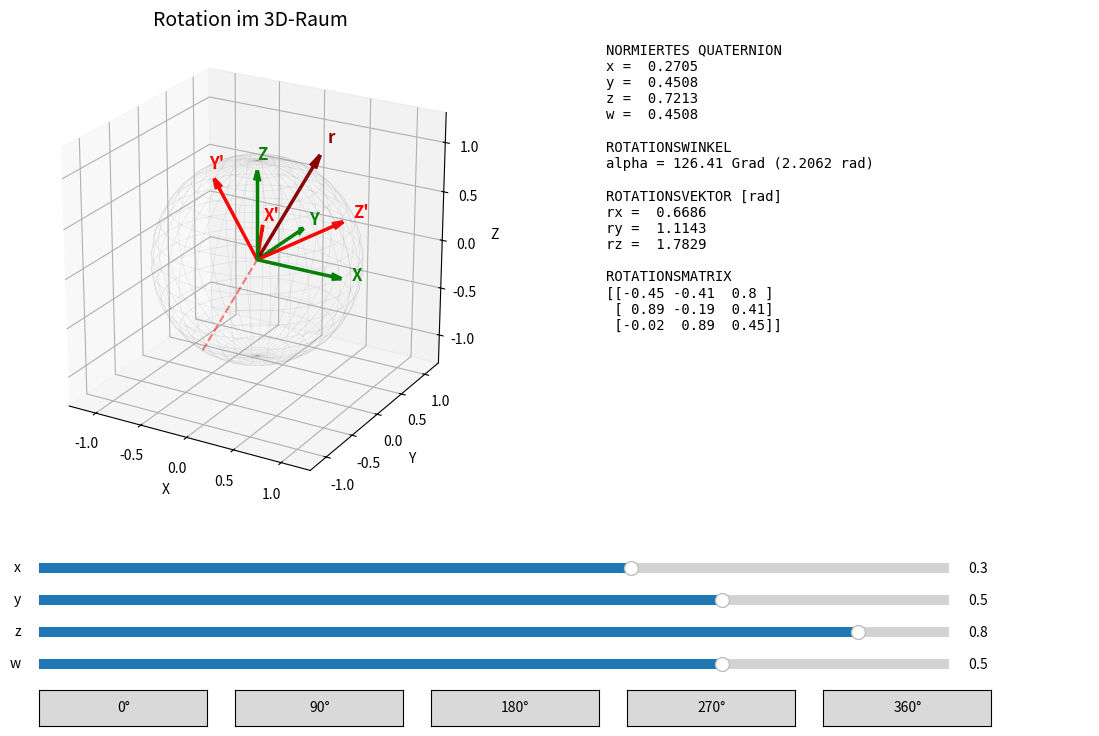

This chart was generated by the following Python code:
import numpy as np
import matplotlib.pyplot as plt
from matplotlib.widgets import Slider, Button


# ------------------------------------------------------------
# Quaternion -> Rotationsmatrix
# ------------------------------------------------------------
def quaternion_to_matrix(x, y, z, w):

    q = np.array([x, y, z, w], dtype=float)
    norm = np.linalg.norm(q)

    if norm < 1e-8:
        q = np.array([0.0, 0.0, 0.0, 1.0])
    else:
        q = q / norm

    x, y, z, w = q

    R = np.array([
        [1 - 2*(y*y + z*z), 2*(x*y - z*w),     2*(x*z + y*w)],
        [2*(x*y + z*w),     1 - 2*(x*x + z*z), 2*(y*z - x*w)],
        [2*(x*z - y*w),     2*(y*z + x*w),     1 - 2*(x*x + y*y)]
    ])

    return q, R


# ------------------------------------------------------------
# Quaternion -> Achse, Winkel und Rotationsvektor
# ------------------------------------------------------------
def quaternion_to_axis_angle(q):

    q = np.array(q, dtype=float)

    # q und -q beschreiben dieselbe Orientierung.
    # Hier wird die kürzeste Rotation verwendet.
    if q[3] < 0:
        q = -q

    v = q[:3]
    w = np.clip(q[3], -1.0, 1.0)

    s = np.linalg.norm(v)

    if s < 1e-8:
        axis = np.array([1.0, 0.0, 0.0])
        alpha = 0.0
    else:
        axis = v / s
        alpha = 2 * np.arctan2(s, w)

    rotvec = axis * alpha

    return axis, alpha, rotvec

# ------------------------------------------------------------
# Figure
# ------------------------------------------------------------
fig = plt.figure(figsize=(14, 8))

# Platz für Slider unten lassen
plt.subplots_adjust(bottom=0.30)

ax = fig.add_subplot(121, projection="3d")
ax_info = fig.add_subplot(122)

ax_info.axis("off")


# ------------------------------------------------------------
# Slider
# ------------------------------------------------------------
slider_x_ax = plt.axes([0.15, 0.20, 0.65, 0.025])
slider_y_ax = plt.axes([0.15, 0.16, 0.65, 0.025])
slider_z_ax = plt.axes([0.15, 0.12, 0.65, 0.025])
slider_w_ax = plt.axes([0.15, 0.08, 0.65, 0.025])

slider_x = Slider(slider_x_ax, "x", -1, 1, valinit=0.3)
slider_y = Slider(slider_y_ax, "y", -1, 1, valinit=0.5)
slider_z = Slider(slider_z_ax, "z", -1, 1, valinit=0.8)
slider_w = Slider(slider_w_ax, "w", -1, 1, valinit=0.5)


# ------------------------------------------------------------
# Kugel zeichnen
# ------------------------------------------------------------
def draw_sphere(ax):

    u = np.linspace(0, 2*np.pi, 30)
    v = np.linspace(0, np.pi, 15)

    xs = np.outer(np.cos(u), np.sin(v))
    ys = np.outer(np.sin(u), np.sin(v))
    zs = np.outer(np.ones(np.size(u)), np.cos(v))

    ax.plot_wireframe(
        xs, ys, zs,
        linewidth=0.3,
        alpha=0.15
    )


# ------------------------------------------------------------
# Koordinatensystem zeichnen
# ------------------------------------------------------------
def draw_coordinate_system(ax, R=None, length=0.8):

    if R is None:
        R = np.eye(3)

    labels = ["X", "Y", "Z"]

    for i in range(3):

        vec = R[:, i] * length

        ax.quiver(
            0, 0, 0,
            vec[0], vec[1], vec[2],
            linewidth=3
        )

        ax.text(
            vec[0] * 1.1,
            vec[1] * 1.1,
            vec[2] * 1.1,
            labels[i],
            fontsize=12,
            fontweight="bold"
        )


def pfeil(start, richtung, farbe, label, laenge=1.0):

    v = np.array(richtung) * laenge

    ax.quiver(
        *start,
        *v,
        color=farbe,
        linewidth=2.5,
        arrow_length_ratio=0.12
    )

    ende = np.array(start) + v * 1.12

    ax.text(
        *ende,
        label,
        color=farbe,
        fontsize=12,
        fontweight="bold"
    )

# ------------------------------------------------------------
# Update
# ------------------------------------------------------------
def update(val=None):
    # Quaternion aus den vier vorhandenen Slidern
    x = slider_x.val
    y = slider_y.val
    z = slider_z.val
    w = slider_w.val

    # Normiertes Quaternion und Rotationsmatrix
    q, R = quaternion_to_matrix(x, y, z, w)

    # Rotationsachse, Winkel und Rotationsvektor
    axis, angle, rotvec = quaternion_to_axis_angle(q)
    # 3D-Grafik
    ax.cla()
    ax.set_title("Rotation im 3D-Raum", fontsize=14)

    ax.set_xlim(-1.3, 1.3)
    ax.set_ylim(-1.3, 1.3)
    ax.set_zlim(-1.3, 1.3)
    ax.set_box_aspect([1, 1, 1])

    ax.set_xlabel("X")
    ax.set_ylabel("Y")
    ax.set_zlabel("Z")
    ax.view_init(elev=23, azim=-60)

    # Einheitskugel
    u = np.linspace(0, 2*np.pi, 35)
    v = np.linspace(0, np.pi, 20)

    xs = np.outer(np.cos(u), np.sin(v))
    ys = np.outer(np.sin(u), np.sin(v))
    zs = np.outer(np.ones_like(u), np.cos(v))

    ax.plot_wireframe(
        xs, ys, zs,
        color="gray", alpha=0.15, linewidth=0.5
    )

    ursprung = np.zeros(3)
    achsen = np.eye(3)

    # Ursprüngliches Koordinatensystem: GRÜN
    for i, name in enumerate(["X", "Y", "Z"]):
        pfeil(
            ursprung, achsen[:, i],
            "green", name, laenge=0.9
        )

    # Rotiertes Koordinatensystem: ROT
    for i, name in enumerate(["X'", "Y'", "Z'"]):
        pfeil(
            ursprung, R[:, i],
            "red", name, laenge=0.9
        )

    # Rotationsachse und Rotationsvektor: ROT
    if angle > 1e-8:

        # Rotationsachse (gestrichelt)
        ax.plot(
            [-axis[0], axis[0]],
            [-axis[1], axis[1]],
            [-axis[2], axis[2]],
            color="red",
            linestyle="--",
            linewidth=1.5,
            alpha=0.5
        )

        # Rotationsvektor r = alpha * u
        # Zur Darstellung auf 1.15 skaliert
        pfeil(
            ursprung, axis,
            "darkred", "r",
            laenge=1.15
        )

    # Informationen rechts
    ax_info.cla()
    ax_info.axis("off")

    winkel_grad = np.degrees(angle)

    info = (
        "NORMIERTES QUATERNION\n"
        f"x = {q[0]: .4f}\n"
        f"y = {q[1]: .4f}\n"
        f"z = {q[2]: .4f}\n"
        f"w = {q[3]: .4f}\n\n"

        "ROTATIONSWINKEL\n"
        f"alpha = {winkel_grad:.2f} Grad "
        f"({angle:.4f} rad)\n\n"

        "ROTATIONSVEKTOR [rad]\n"
        f"rx = {rotvec[0]: .4f}\n"
        f"ry = {rotvec[1]: .4f}\n"
        f"rz = {rotvec[2]: .4f}\n\n"

        "ROTATIONSMATRIX\n"
        f"{np.array2string(R, precision=2, suppress_small=True)}"
    )

    ax_info.text(
        0.02, 0.98, info,
        va="top", ha="left",
        fontsize=10,
        family="monospace"
    )

    fig.canvas.draw_idle()


# ------------------------------------------------------------
# Buttons für Standardrotationen um die Z-Achse
# ------------------------------------------------------------

standardwinkel = [0, 90, 180, 270, 360]

buttons = []

for i, winkel in enumerate(standardwinkel):

    # Button-Position
    ax_button = fig.add_axes([
        0.15 + i * 0.14,
        0.015,
        0.12,
        0.045
    ])

    button = Button(ax_button, f"{winkel}°")

    # Callback mit festem Winkelwert
    def set_winkel(event, winkel=winkel):

        alpha = np.radians(winkel)

        # Quaternion für Rotation um Z
        qx = 0.0
        qy = 0.0
        qz = np.sin(alpha / 2)
        qw = np.cos(alpha / 2)

        # Slider einstellen
        slider_x.set_val(qx)
        slider_y.set_val(qy)
        slider_z.set_val(qz)
        slider_w.set_val(qw)

    button.on_clicked(set_winkel)

    # Referenz speichern
    buttons.append(button)


# ------------------------------------------------------------
# Slider mit Update verbinden
# ------------------------------------------------------------
slider_x.on_changed(update)
slider_y.on_changed(update)
slider_z.on_changed(update)
slider_w.on_changed(update)


# Anfangsdarstellung
update()

plt.show()
